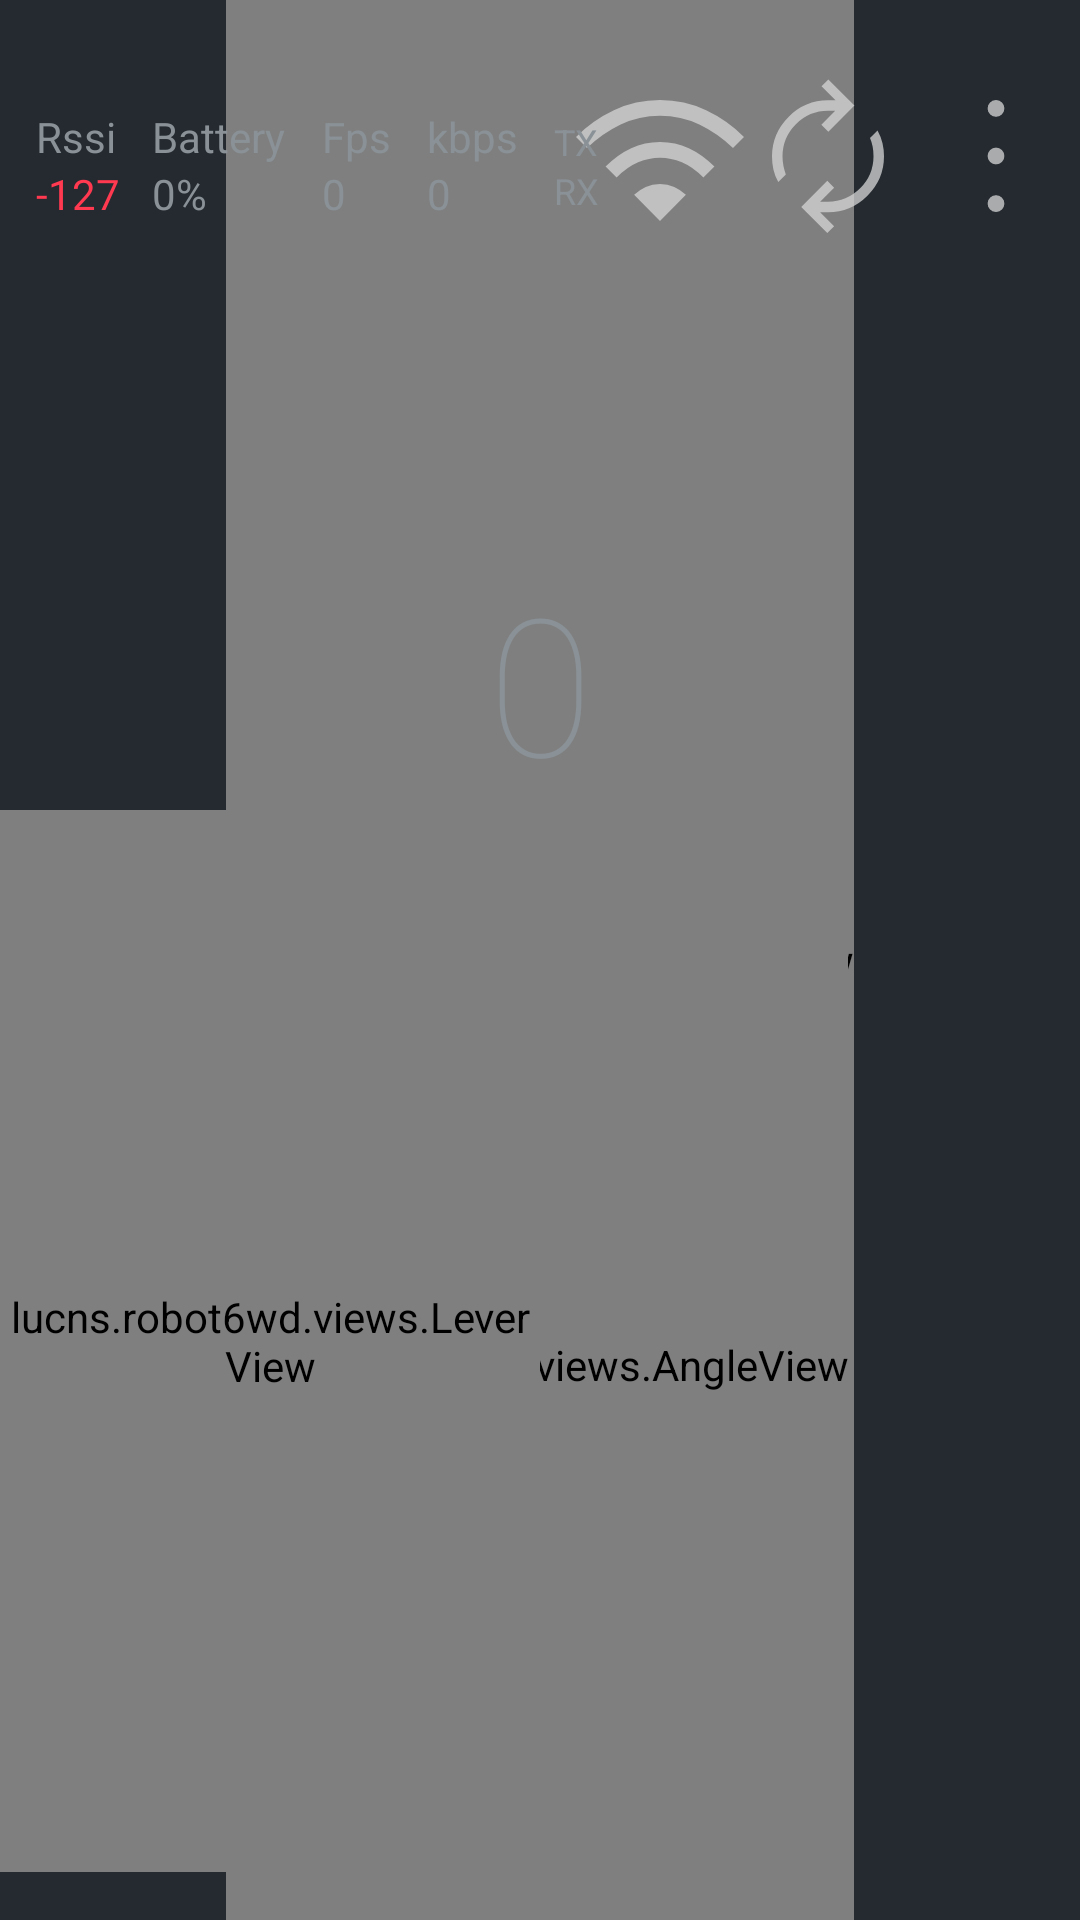

Produce the Android XML layout that renders to this screen, including the resource entries it uses.
<!-- AndroidManifest.xml: application theme MainTheme -->
<!-- res/layout/activity_virtual_controller.xml -->
<?xml version="1.0" encoding="utf-8"?>

<RelativeLayout xmlns:android="http://schemas.android.com/apk/res/android"
    android:layout_width="match_parent"
    android:layout_height="match_parent">

    <lucns.robot6wd.views.FrameView
        android:id="@+id/imageView"
        android:layout_width="wrap_content"
        android:layout_height="match_parent"
        android:layout_centerHorizontal="true"
        android:background="@color/gray" />

    <RelativeLayout
        android:layout_width="wrap_content"
        android:layout_height="wrap_content"
        android:layout_alignParentEnd="true"
        android:layout_marginTop="@dimen/margin_4"
        android:alpha="0.75">

        <ImageButton
            android:id="@+id/buttonWifi"
            android:layout_width="?android:attr/actionBarSize"
            android:layout_height="?android:attr/actionBarSize"
            android:background="@drawable/fab_transparent"
            android:src="@drawable/icon_wifi" />

        <ImageButton
            android:id="@+id/buttonConnection"
            android:layout_width="?android:attr/actionBarSize"
            android:layout_height="?android:attr/actionBarSize"
            android:layout_toEndOf="@+id/buttonWifi"
            android:background="@drawable/fab_transparent"
            android:src="@drawable/icon_reconnect" />

        <ImageButton
            android:id="@+id/buttonMenu"
            android:layout_width="?android:attr/actionBarSize"
            android:layout_height="?android:attr/actionBarSize"
            android:layout_toEndOf="@+id/buttonConnection"
            android:background="@drawable/fab_transparent"
            android:src="@drawable/icon_more_vertical" />
    </RelativeLayout>

    <TextView
        android:id="@+id/textTime"
        android:layout_width="wrap_content"
        android:layout_height="wrap_content"
        android:layout_alignStart="@id/imageView"
        android:layout_marginStart="@dimen/margin_2"
        android:layout_marginTop="@dimen/margin_2"
        android:text="@string/time_zero"
        android:visibility="invisible" />


    <RelativeLayout
        android:id="@+id/rootRssi"
        android:layout_width="wrap_content"
        android:layout_height="match_parent"
        android:layout_marginStart="@dimen/margin_2"
        android:layout_marginTop="@dimen/margin_5">

        <TextView
            android:id="@+id/textRssi"
            android:layout_width="wrap_content"
            android:layout_height="wrap_content"
            android:text="@string/rssi" />

        <TextView
            android:id="@+id/textRssiValue"
            android:layout_width="wrap_content"
            android:layout_height="wrap_content"
            android:layout_below="@+id/textRssi"
            android:text="@string/zero_db"
            android:textColor="@color/red" />

        <TextView
            android:id="@+id/textBattery"
            android:layout_width="wrap_content"
            android:layout_height="wrap_content"
            android:layout_marginStart="@dimen/margin_2"
            android:layout_toEndOf="@+id/textRssi"
            android:text="@string/battery" />

        <TextView
            android:id="@+id/textBatteryValue"
            android:layout_width="wrap_content"
            android:layout_height="wrap_content"
            android:layout_below="@+id/textFps"
            android:layout_alignStart="@+id/textBattery"
            android:text="@string/zero_percent" />

        <TextView
            android:id="@+id/textFps"
            android:layout_width="wrap_content"
            android:layout_height="wrap_content"
            android:layout_marginStart="@dimen/margin_2"
            android:layout_toEndOf="@+id/textBattery"
            android:text="@string/fps" />

        <TextView
            android:id="@+id/textFpsValue"
            android:layout_width="wrap_content"
            android:layout_height="wrap_content"
            android:layout_below="@+id/textFps"
            android:layout_alignStart="@+id/textFps"
            android:text="@string/zero" />

        <TextView
            android:id="@+id/textNetworkVelocity"
            android:layout_width="wrap_content"
            android:layout_height="wrap_content"
            android:layout_marginStart="@dimen/margin_2"
            android:layout_toEndOf="@+id/textFps"
            android:text="@string/kbps" />

        <TextView
            android:id="@+id/textNetworkVelocityValue"
            android:layout_width="wrap_content"
            android:layout_height="wrap_content"
            android:layout_below="@+id/textNetworkVelocity"
            android:layout_marginStart="@dimen/margin_2"
            android:layout_toEndOf="@+id/textFps"
            android:text="@string/zero" />

        <TextView
            android:id="@+id/textTx"
            android:layout_width="wrap_content"
            android:layout_height="wrap_content"
            android:layout_marginStart="@dimen/margin_2"
            android:layout_marginTop="3dp"
            android:layout_toEndOf="@+id/textNetworkVelocity"
            android:text="TX"
            android:textSize="12sp" />

        <TextView
            android:id="@+id/textRx"
            android:layout_width="wrap_content"
            android:layout_height="wrap_content"
            android:layout_below="@+id/textTx"
            android:layout_marginStart="@dimen/margin_2"
            android:layout_toEndOf="@+id/textNetworkVelocity"
            android:text="RX"
            android:textSize="12sp" />
    </RelativeLayout>

    <View
        android:id="@+id/centerView"
        android:layout_width="1dp"
        android:layout_height="100dp"
        android:layout_centerInParent="true" />

    <TextView
        android:id="@+id/textAngleSide"
        android:layout_width="wrap_content"
        android:layout_height="wrap_content"
        android:layout_above="@+id/angleView"
        android:layout_alignStart="@+id/angleView"
        android:layout_alignEnd="@id/angleView"
        android:fontFamily="sans-serif-thin"
        android:gravity="center"
        android:text="@string/zero"
        android:textSize="64sp" />

    <lucns.robot6wd.views.AngleView
        android:id="@+id/angleView"
        android:layout_width="wrap_content"
        android:layout_height="match_parent"
        android:layout_alignTop="@+id/centerView"
        android:layout_centerHorizontal="true" />

    <lucns.robot6wd.views.LeverView
        android:id="@+id/controllerOne"
        android:layout_width="180dp"
        android:layout_height="match_parent"
        android:layout_alignTop="@+id/centerView"
        android:layout_marginBottom="@dimen/margin_3" />
</RelativeLayout>
<!-- resources referenced by this layout -->
<resources>
  <color name="gray">#888888</color>
  <color name="red">#FF3950</color>
  <dimen name="margin_2">12dp</dimen>
  <dimen name="margin_3">16dp</dimen>
  <dimen name="margin_4">24dp</dimen>
  <dimen name="margin_5">36dp</dimen>
  <!-- drawable fab_transparent (drawable) -->
  <?xml version="1.0" encoding="utf-8"?>
  
  <selector xmlns:android="http://schemas.android.com/apk/res/android">
      <item>
          <ripple android:color="@color/main">
              <item android:id="@android:id/mask">
                  <shape android:shape="oval">
                      <solid android:color="@color/main" />
                  </shape>
              </item>
          </ripple>
      </item>
  </selector>
  <!-- drawable icon_more_vertical (drawable) -->
  <vector xmlns:android="http://schemas.android.com/apk/res/android"
      android:width="24dp"
      android:height="24dp"
      android:viewportWidth="48"
      android:viewportHeight="48"
      android:tint="@color/white_2">
    <path
        android:fillColor="@android:color/white"
        android:pathData="M24,40Q23,40 22.3,39.3Q21.6,38.6 21.6,37.6Q21.6,36.6 22.3,35.9Q23,35.2 24,35.2Q25,35.2 25.7,35.9Q26.4,36.6 26.4,37.6Q26.4,38.6 25.7,39.3Q25,40 24,40ZM24,26.4Q23,26.4 22.3,25.7Q21.6,25 21.6,24Q21.6,23 22.3,22.3Q23,21.6 24,21.6Q25,21.6 25.7,22.3Q26.4,23 26.4,24Q26.4,25 25.7,25.7Q25,26.4 24,26.4ZM24,12.8Q23,12.8 22.3,12.1Q21.6,11.4 21.6,10.4Q21.6,9.4 22.3,8.7Q23,8 24,8Q25,8 25.7,8.7Q26.4,9.4 26.4,10.4Q26.4,11.4 25.7,12.1Q25,12.8 24,12.8Z"/>
  </vector>
  <!-- drawable icon_reconnect (drawable) -->
  <vector xmlns:android="http://schemas.android.com/apk/res/android"
      android:width="24dp"
      android:height="24dp"
      android:viewportWidth="48"
      android:viewportHeight="48"
      android:tint="@color/white_2">
    <path
        android:fillColor="@android:color/white"
        android:pathData="M9.8,31.45Q8.8,29.65 8.4,27.825Q8,26 8,24.1Q8,17.55 12.725,12.825Q17.45,8.1 24,8.1H26.15L22.15,4.1L24.1,2.15L31.55,9.6L24.1,17.05L22.1,15.05L26.05,11.1H24Q18.65,11.1 14.825,14.925Q11,18.75 11,24.1Q11,25.55 11.275,26.85Q11.55,28.15 11.95,29.3ZM23.8,46 L16.35,38.55 23.8,31.1 25.75,33.05 21.75,37.05H24Q29.35,37.05 33.175,33.225Q37,29.4 37,24.05Q37,22.6 36.75,21.3Q36.5,20 36,18.85L38.15,16.7Q39.15,18.5 39.575,20.325Q40,22.15 40,24.05Q40,30.6 35.275,35.325Q30.55,40.05 24,40.05H21.75L25.75,44.05Z"/>
  </vector>
  <!-- drawable icon_wifi (drawable) -->
  <vector xmlns:android="http://schemas.android.com/apk/res/android"
      android:width="24dp"
      android:height="24dp"
      android:viewportWidth="48"
      android:viewportHeight="48"
      android:tint="@color/white_2">
    <path
        android:fillColor="@android:color/white"
        android:pathData="M11.6,30.15 L8.45,27Q11.95,23.5 15.775,21.75Q19.6,20 24,20Q28.4,20 32.225,21.75Q36.05,23.5 39.55,27L36.4,30.15Q33.35,27.1 30.25,25.8Q27.15,24.5 24,24.5Q20.85,24.5 17.75,25.8Q14.65,27.1 11.6,30.15ZM3.15,21.7 L0,18.55Q4.65,13.8 10.825,10.9Q17,8 24,8Q31,8 37.175,10.9Q43.35,13.8 48,18.55L44.85,21.7Q40.45,17.5 35.225,15Q30,12.5 24,12.5Q18,12.5 12.775,15Q7.55,17.5 3.15,21.7ZM24,42.55 L31.4,35.1Q29.95,33.65 28.075,32.825Q26.2,32 24,32Q21.8,32 19.925,32.825Q18.05,33.65 16.6,35.1Z"/>
  </vector>
  <string name="battery">Battery</string>
  <string name="fps">Fps</string>
  <string name="kbps">kbps</string>
  <string name="rssi">Rssi</string>
  <string name="time_zero">00:00</string>
  <string name="zero">0</string>
  <string name="zero_db">-127</string>
  <string name="zero_percent">0%</string>
  <color name="main">#31C0C5</color>
  <color name="white_2">#d6d6d6</color>
  <color name="background_app">#242A30</color>
  <color name="button_enabled">#35817C</color>
  <color name="color_normal">#708C8F</color>
</resources>
